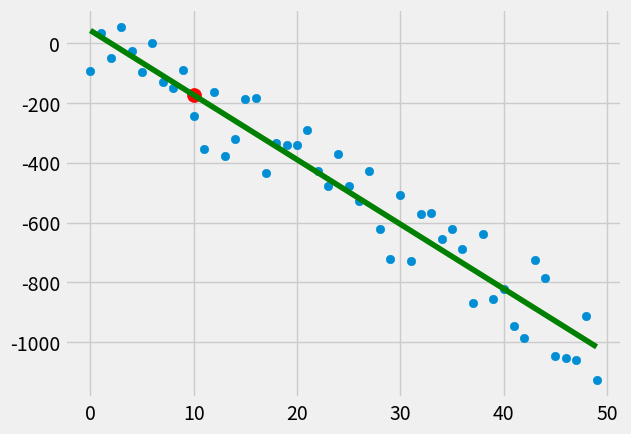

The script that saved this image:
from statistics import mean
import numpy as np
import matplotlib.pyplot as plot
from matplotlib import style
import random

def generateData(numberOfPoints, variance, step = 1, correlation = False):
    start = 1
    valueX = []
    valueY = []
    for iter in range(numberOfPoints):
        valueX.append(iter)
        valueY.append(random.randrange(-variance, variance) + start)
        if correlation and correlation == 'positive':
            start += step
        elif correlation and correlation == 'negative':
            start -= step
    return valueX, valueY

x, y = generateData(50, 150, 20, 'negative')
x = np.array(x, dtype=float)
y = np.array(y, dtype=float)

style.use('fivethirtyeight')
plot.scatter(x, y)

def best_fit(x, y):
    m = ((mean(x) * mean(y)) - mean(x * y)) / ((mean(x) ** 2) - mean(x ** 2))
    c = mean(y) - m * mean(x)
    return m, c


m, c = best_fit(x, y)
print(m,c)

regressionLine = [(m * x_ + c) for x_ in x]
# The above equation is equivalent to the following
# for x_ in x:
#     regressionLine.append(m*x_ + c)

predictX = 10
predictY = m * predictX + c

plot.scatter(predictX, predictY, s=100, color='r')

plot.plot(x, regressionLine, color='g')
plot.show()